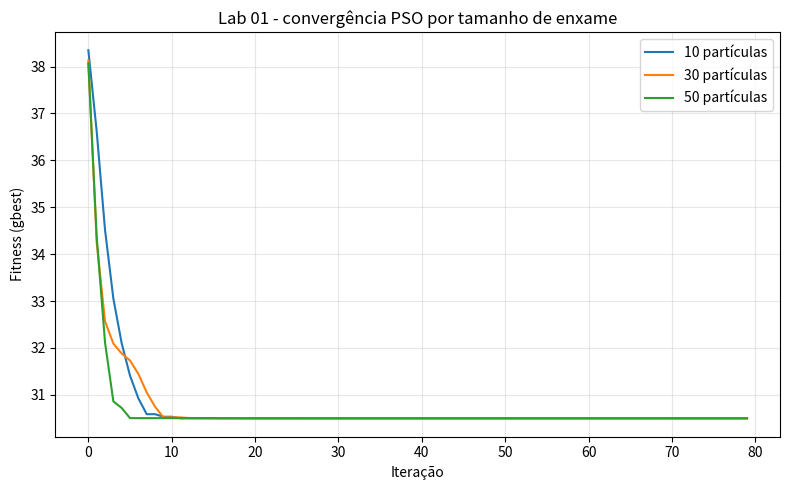

Python code for this plot: (Note: this script raises an exception after producing the figure.)
# LAB 01 - PSO contínuo para balanceamento de carga em datacenters

# AULA 08 CIAO - fechamento AC-2



import os

import matplotlib

matplotlib.use("Agg")

import matplotlib.pyplot as plt

import numpy as np



np.random.seed(42)



C = np.array([42.0, 35.0, 58.0, 30.0, 50.0, 65.0], dtype=float)

TEMP_LIMIT = 75.0

PENALTY_K = 500.0

DIM = len(C)

W_INERTIA = 0.7

C1 = 1.5

C2 = 1.5

ITERATIONS = 80

VMAX = 0.2





def normalize_weights(pos):

    w = np.clip(pos, 1e-6, None)

    return w / w.sum()





def az_temperatures(w):

    return C + 50.0 * w





def fitness(w):

    w = normalize_weights(w)

    mean_temp = float(np.dot(w, C))

    temps = az_temperatures(w)

    penalty = PENALTY_K * np.sum(np.maximum(0.0, temps - TEMP_LIMIT) ** 2)

    return mean_temp + penalty





class PSOContinuous:

    def __init__(self, n_particles, dim):

        self.n_particles = n_particles

        self.dim = dim

        self.positions = np.random.uniform(0.1, 1.0, size=(n_particles, dim))

        for i in range(n_particles):

            self.positions[i] = normalize_weights(self.positions[i])

        self.velocities = np.random.uniform(-VMAX, VMAX, size=(n_particles, dim))

        self.pbest_pos = self.positions.copy()

        self.pbest_fit = np.array([fitness(p) for p in self.positions])

        g_idx = int(np.argmin(self.pbest_fit))

        self.gbest_pos = self.pbest_pos[g_idx].copy()

        self.gbest_fit = float(self.pbest_fit[g_idx])

        self.history = []



    def step(self):

        r1 = np.random.rand(self.n_particles, self.dim)

        r2 = np.random.rand(self.n_particles, self.dim)

        self.velocities = (

            W_INERTIA * self.velocities

            + C1 * r1 * (self.pbest_pos - self.positions)

            + C2 * r2 * (self.gbest_pos - self.positions)

        )

        self.velocities = np.clip(self.velocities, -VMAX, VMAX)

        self.positions = self.positions + self.velocities

        for i in range(self.n_particles):

            self.positions[i] = normalize_weights(self.positions[i])

            f = fitness(self.positions[i])

            if f < self.pbest_fit[i]:

                self.pbest_fit[i] = f

                self.pbest_pos[i] = self.positions[i].copy()

            if f < self.gbest_fit:

                self.gbest_fit = f

                self.gbest_pos = self.positions[i].copy()



    def run(self):

        self.history = []

        for _ in range(ITERATIONS):

            self.step()

            self.history.append(self.gbest_fit)

        return self.gbest_pos.copy(), self.history





def run_population_size(n_particles):

    pso = PSOContinuous(n_particles, DIM)

    w_best, hist = pso.run()

    w_best = normalize_weights(w_best)

    return {

        "n": n_particles,

        "W": w_best,

        "sum_w": float(w_best.sum()),

        "fitness": float(pso.gbest_fit),

        "mean_temp": float(np.dot(w_best, C)),

        "history": hist,

    }





print("[LAB 01 - PSO balanceamento de carga]")

results = []

histories = {}

for n in (10, 30, 50):

    r = run_population_size(n)

    results.append(r)

    histories[n] = r["history"]

    print(f"\nPopulação {n} partículas:")

    print(f"  W = {np.round(r['W'], 6).tolist()}")

    print(f"  sum(W) = {r['sum_w']:.10f}")

    print(f"  fitness final = {r['fitness']:.6f}")

    print(f"  temperatura média ponderada = {r['mean_temp']:.4f} °C")



print("\nTabela resumo (melhor W por população):")

print("| Partículas | sum(W) | Temp. média (°C) | Fitness |")

print("|---:|---:|---:|---:|")

for r in results:

    print(f"| {r['n']} | {r['sum_w']:.6f} | {r['mean_temp']:.4f} | {r['fitness']:.4f} |")



plt.figure(figsize=(8, 5))

for n, hist in histories.items():

    plt.plot(hist, label=f"{n} partículas")

plt.xlabel("Iteração")

plt.ylabel("Fitness (gbest)")

plt.title("Lab 01 - convergência PSO por tamanho de enxame")

plt.legend()

plt.grid(True, alpha=0.3)

plt.tight_layout()

plt.savefig(os.path.join(os.path.dirname(__file__), "lab01_pso_populacoes.png"), dpi=100)

plt.close()

print("\nGráfico salvo: lab01_pso_populacoes.png")
